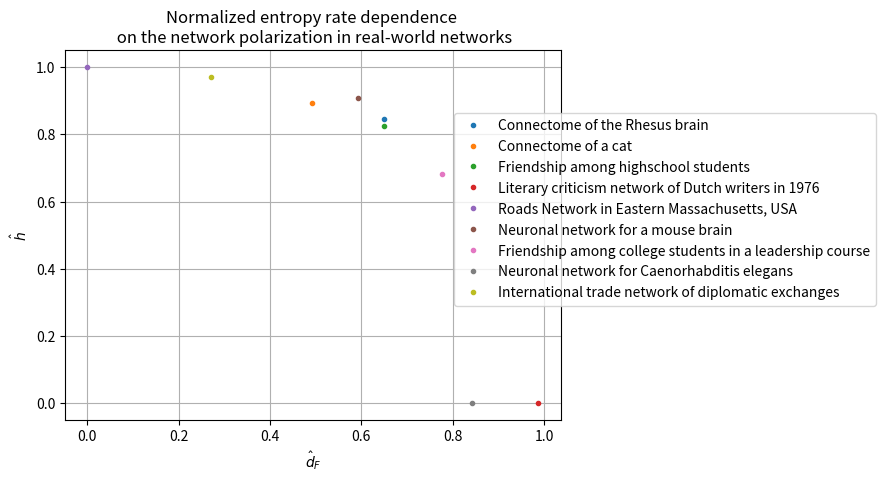

Here is the Python script that generated this plot: (Note: this script raises an exception after producing the figure.)
#!/usr/bin/env python3
# -*- coding: utf-8 -*-
"""
Created on Wed Jun  8 17:35:30 2022

@author: ksyunetz
"""

import numpy as np
import matplotlib.pyplot as plt

df = np.zeros(9)
h_norm = np.zeros(9)

df = [0.6484486606656004,0.49170655425776283,0.6493251134927432,0.9875771574795098,0.0,0.5931852143475357,0.7769637680952811,0.8422294617050499,0.2704891764757655]
h_norm = [0.8470531223282445,0.8933479252134252	,0.825237012972247,0.0,1.0,0.9073973509169091,0.6823074532176571,0,0.969619215879966]
title = ['Connectome of the Rhesus brain','Connectome of a cat','Friendship among highschool students','Literary criticism network of Dutch writers in 1976','Roads Network in Eastern Massachusetts, USA','Neuronal network for a mouse brain','Friendship among college students in a leadership course','Neuronal network for Caenorhabditis elegans','International trade network of diplomatic exchanges']

fig = plt.figure()
ax = fig.add_subplot(111)
for i in range(9):
    ax.plot(df[i], h_norm[i], '.')

 
ax.legend(title, bbox_to_anchor=(0.77, 0.85))
plt.grid()
plt.title('Normalized entropy rate dependence \n on the network polarization in real-world networks')
plt.xlabel('$\hat{d}_F$')
plt.ylabel('$\hat{h}$')
plt.savefig('../fig2/normentr_df.png', dpi=300, bbox_inches = "tight")
plt.show()